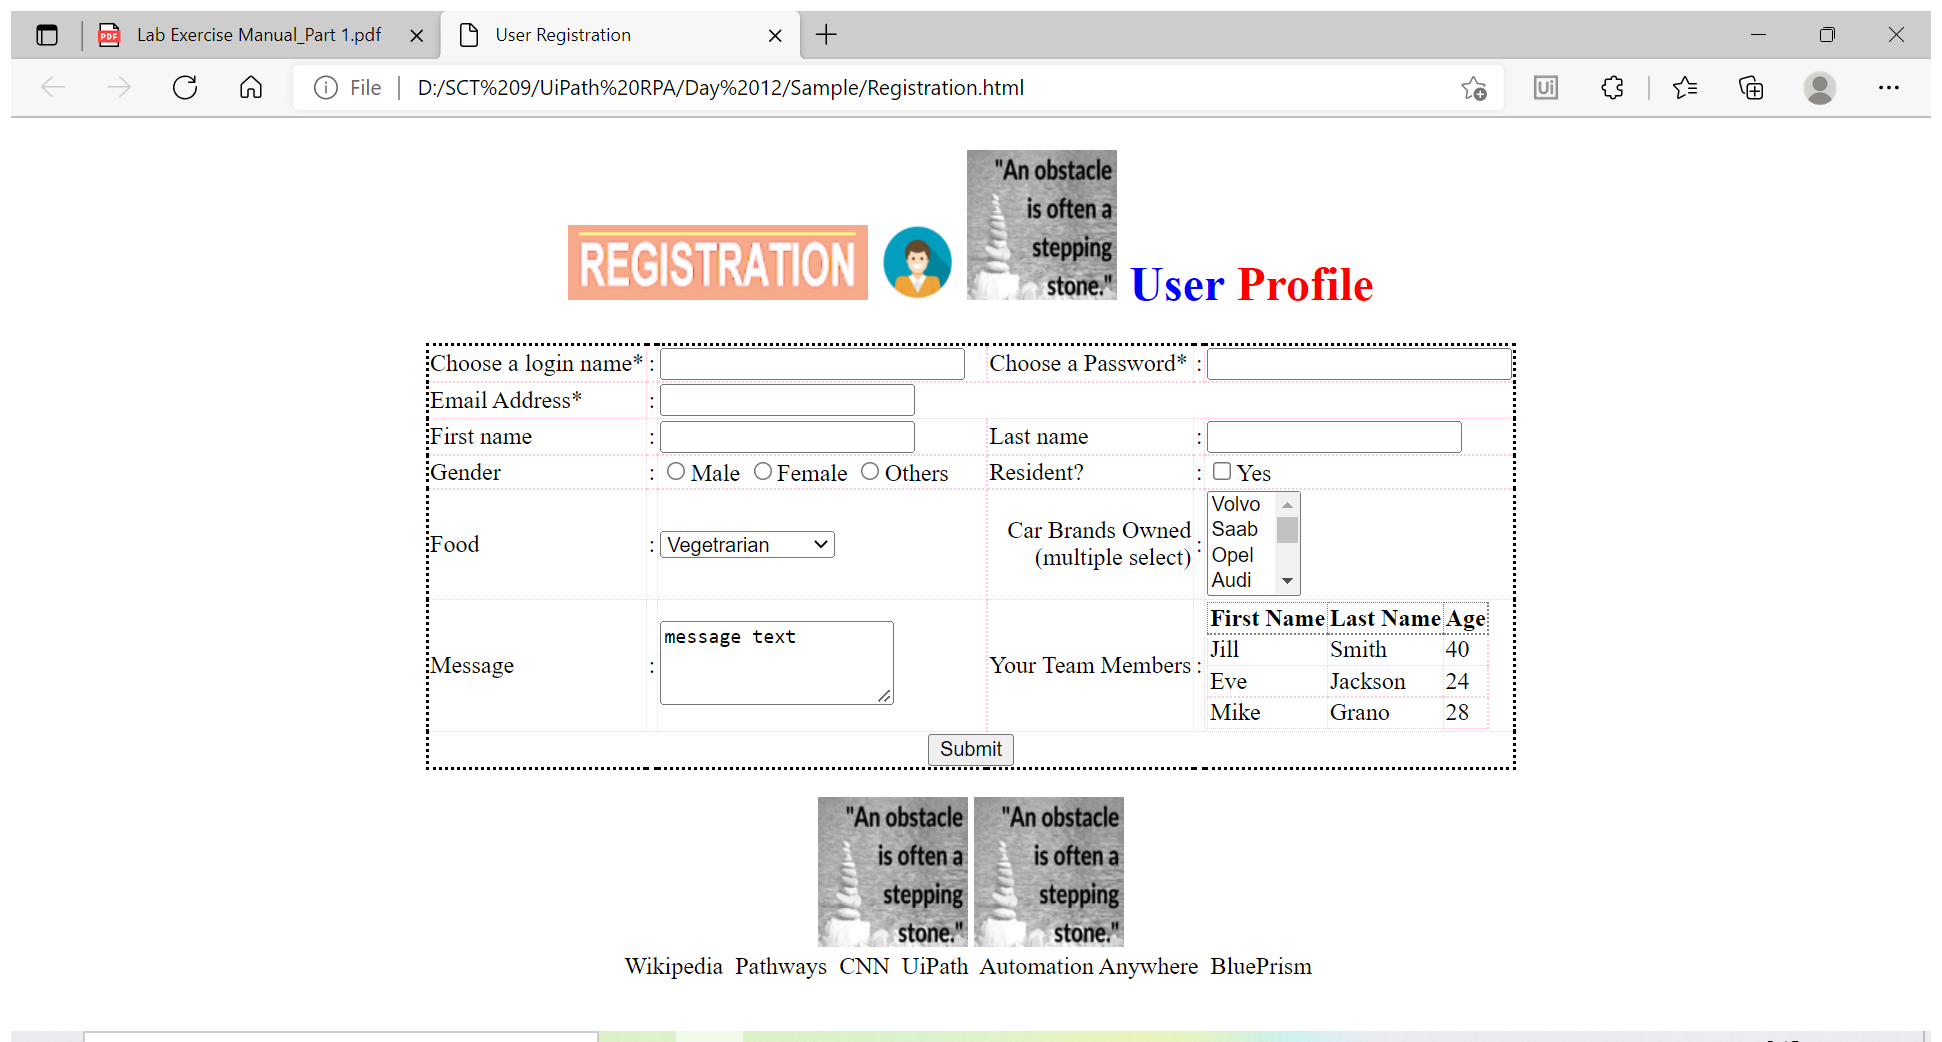
Workflow: Sequence - OCR

Step 1: Attach Window 'UserRegis Chrome_wi' on the element in window 'User Registration and 1 more page - Personal - Microsoft Edge' (msedge.exe)

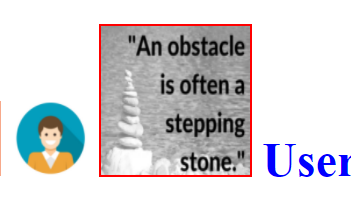
Step 2: get-text from the graphic 'Click to reset the form.'